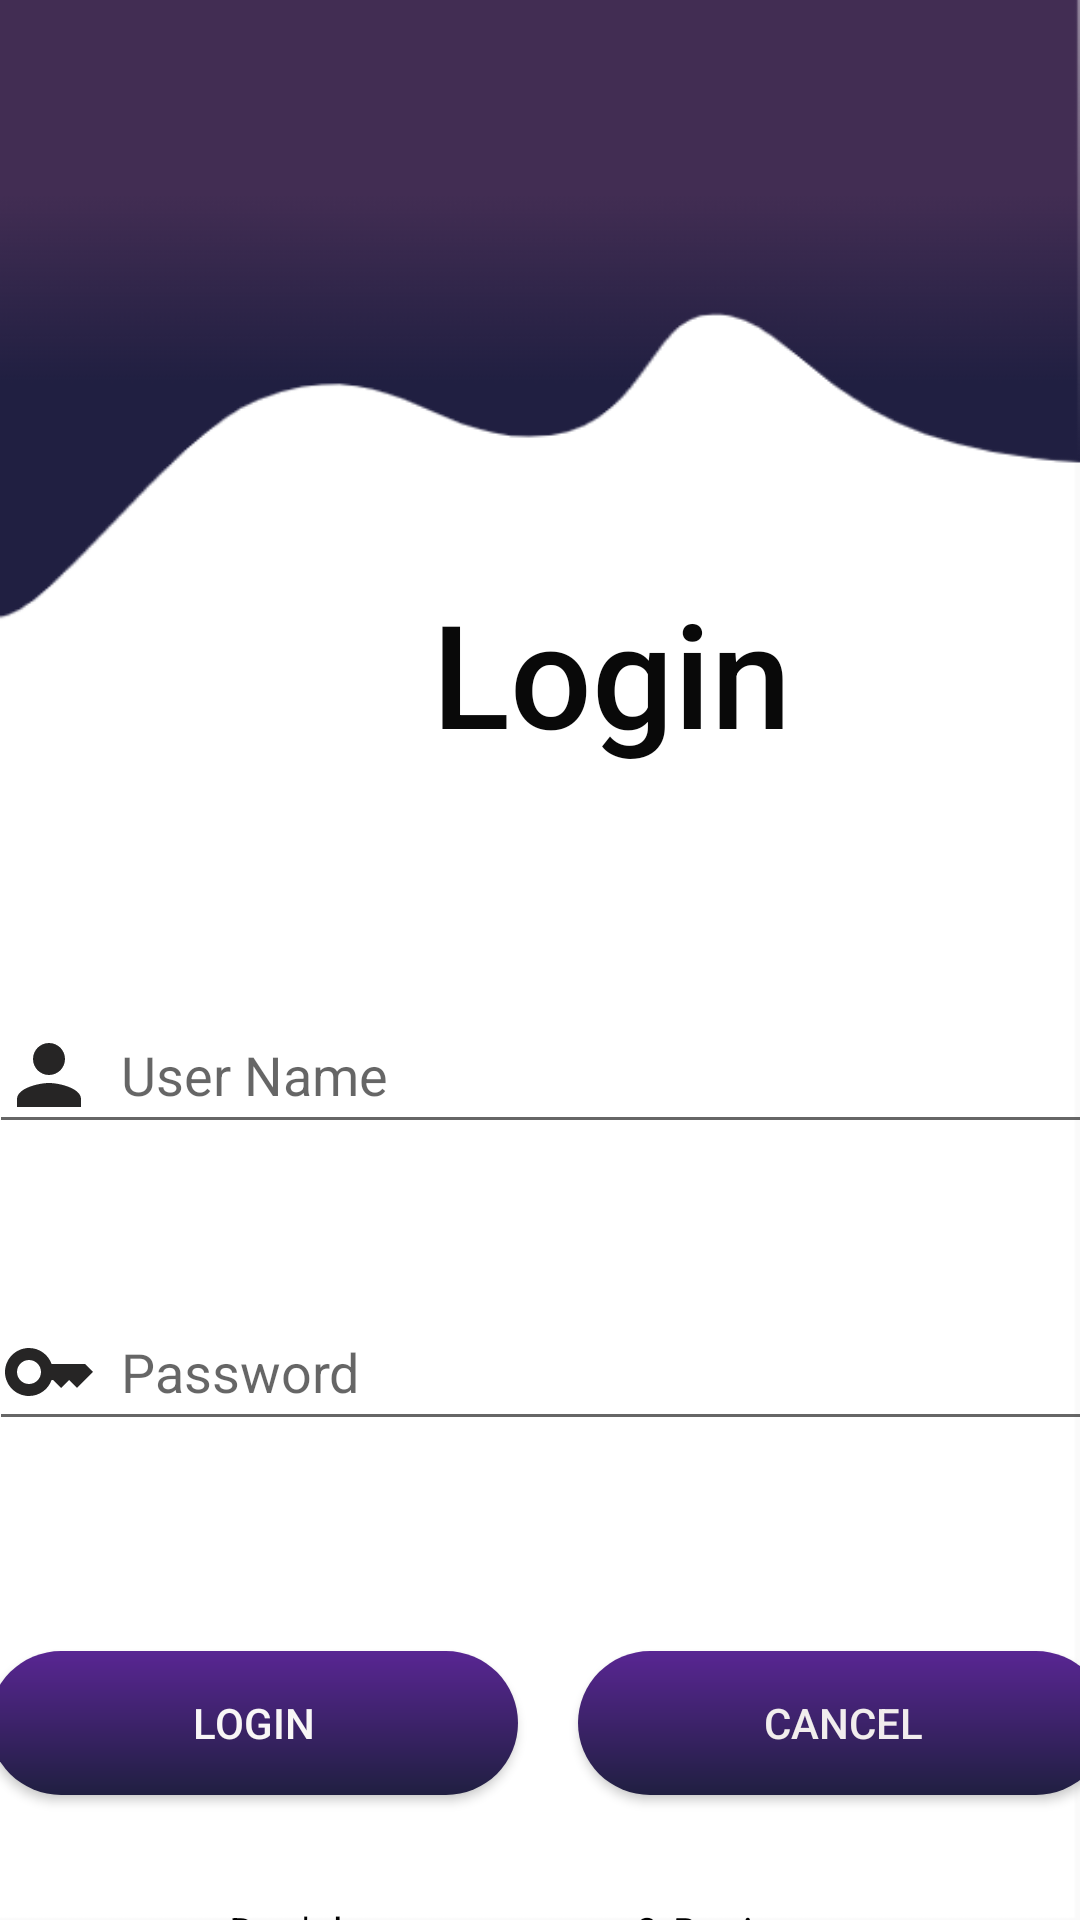

Android layout source for this screen:
<!-- AndroidManifest.xml: application theme Theme.Final_Todo -->
<!-- res/layout/fragment_login.xml -->
<?xml version="1.0" encoding="utf-8"?>
<androidx.constraintlayout.widget.ConstraintLayout xmlns:android="http://schemas.android.com/apk/res/android"
    xmlns:app="http://schemas.android.com/apk/res-auto"
    xmlns:tools="http://schemas.android.com/tools"
    android:layout_width="match_parent"
    android:layout_height="match_parent"
    android:theme="@style/statusRemoveTheme"
    android:background="@drawable/logbg"
    tools:context=".LoginFragment">

    <TextView
        android:id="@+id/textView7"
        android:layout_width="wrap_content"
        android:layout_height="wrap_content"
        android:layout_marginStart="144dp"
        android:layout_marginTop="192dp"
        android:fontFamily="sans-serif-medium"
        android:text="@string/login_btn"
        android:textColor="#090909"
        android:textSize="48sp"
        app:layout_constraintStart_toStartOf="parent"
        app:layout_constraintTop_toTopOf="parent" />

    <LinearLayout
        android:id="@+id/linearLayout"
        android:layout_width="408dp"
        android:layout_height="442dp"
        android:layout_marginStart="1dp"
        android:layout_marginTop="16dp"
        android:layout_marginEnd="1dp"
        android:orientation="vertical"
        android:paddingTop="30dp"
        app:layout_constraintEnd_toEndOf="parent"
        app:layout_constraintStart_toStartOf="parent"
        app:layout_constraintTop_toBottomOf="@+id/textView7">


        <EditText
            android:id="@+id/login_activity_username"
            android:layout_width="match_parent"
            android:layout_height="wrap_content"
            android:layout_margin="20dp"
            android:drawableLeft="@drawable/baseline_person_24"
            android:drawablePadding="8dp"
            android:ems="10"
            android:hint="@string/user_name_edit"
            android:inputType="textPersonName"
            android:minHeight="48dp"
            android:paddingTop="20dp" />

        <EditText
            android:id="@+id/login_activity_password"
            android:layout_width="match_parent"
            android:layout_height="wrap_content"
            android:layout_margin="20dp"
            android:drawableLeft="@drawable/baseline_key_24"
            android:drawablePadding="8dp"
            android:ems="10"
            android:hint="@string/password_edit_login"
            android:inputType="textPassword"
            android:minHeight="48dp"
            android:paddingTop="20dp" />

        <LinearLayout
            android:layout_width="393dp"
            android:layout_height="wrap_content"
            android:layout_margin="10dp"
            android:orientation="horizontal"
            android:paddingTop="30dp">

            <Button
                android:id="@+id/login_activity_btn_login"
                android:layout_width="wrap_content"
                android:layout_height="wrap_content"
                android:layout_margin="10dp"
                android:layout_weight="1"
                android:background="@drawable/button_shape"
                android:text="@string/login_button"
                android:textColor="#F8F6F6"
                app:cornerRadius="30dp" />

            <Button
                android:id="@+id/login_activity_btn_cancel"
                android:layout_width="wrap_content"
                android:layout_height="wrap_content"
                android:layout_margin="10dp"
                android:layout_weight="1"
                android:background="@drawable/button_shape"
                android:text="@string/cancel_btn"
                android:textColor="#F1EDED"
                app:cornerRadius="20dp" />
        </LinearLayout>

        <LinearLayout
            android:layout_width="match_parent"
            android:layout_height="46dp"
            android:orientation="horizontal">

            <TextView
                android:id="@+id/login_text"
                android:layout_width="wrap_content"
                android:layout_height="wrap_content"
                android:layout_marginLeft="100dp"
                android:layout_marginTop="16dp"
                android:text="@string/don_t_have_an_account"
                android:textColor="@color/black" />


            <TextView
                android:id="@+id/register_link"
                android:layout_width="wrap_content"
                android:layout_height="wrap_content"
                android:layout_marginStart="4dp"
                android:layout_marginTop="16dp"
                android:text="@string/register_txt"
                android:textColor="@android:color/black"
                android:textStyle="italic" />
        </LinearLayout>
    </LinearLayout>
</androidx.constraintlayout.widget.ConstraintLayout>
<!-- resources referenced by this layout -->
<resources>
  <color name="black">#FF000000</color>
  <!-- drawable baseline_key_24 (drawable) -->
  <vector android:height="32dp" android:tint="#262525"
      android:viewportHeight="24" android:viewportWidth="24"
      android:width="32dp" xmlns:android="http://schemas.android.com/apk/res/android">
      <path android:fillColor="@android:color/white" android:pathData="M21,10h-8.35C11.83,7.67 9.61,6 7,6c-3.31,0 -6,2.69 -6,6s2.69,6 6,6c2.61,0 4.83,-1.67 5.65,-4H13l2,2l2,-2l2,2l4,-4.04L21,10zM7,15c-1.65,0 -3,-1.35 -3,-3c0,-1.65 1.35,-3 3,-3s3,1.35 3,3C10,13.65 8.65,15 7,15z"/>
  </vector>
  <!-- drawable baseline_person_24 (drawable) -->
  <vector android:height="32dp" android:tint="#262525"
      android:viewportHeight="24" android:viewportWidth="24"
      android:width="32dp" xmlns:android="http://schemas.android.com/apk/res/android">
      <path android:fillColor="@android:color/white" android:pathData="M12,12c2.21,0 4,-1.79 4,-4s-1.79,-4 -4,-4 -4,1.79 -4,4 1.79,4 4,4zM12,14c-2.67,0 -8,1.34 -8,4v2h16v-2c0,-2.66 -5.33,-4 -8,-4z"/>
  </vector>
  <!-- drawable button_shape (drawable) -->
  <?xml version="1.0" encoding="utf-8"?>
  
  <shape android:shape="rectangle"
      xmlns:android="http://schemas.android.com/apk/res/android">
      <corners android:radius="100dp"/>
      <gradient
          android:angle="60"
          android:startColor="#592693"
          android:endColor="#201F41" />
  </shape>
  <!-- drawable logbg: png bitmap (drawable, 16190 bytes) -->
  <string name="cancel_btn">Cancel</string>
  <string name="don_t_have_an_account">Don\'t have an account?</string>
  <string name="login_btn">Login</string>
  <string name="login_button">Login</string>
  <string name="password_edit_login">Password</string>
  <string name="register_txt">Register.</string>
  <string name="user_name_edit">User Name</string>
  <style name="statusRemoveTheme" parent="Theme.AppCompat.DayNight.DarkActionBar">
          
          <item name="colorPrimary">@color/purple_500</item>
          <item name="colorPrimaryVariant">@color/purple_700</item>
          <item name="colorOnPrimary">@color/white</item>
          
          <item name="colorSecondary">@color/teal_200</item>
          <item name="colorSecondaryVariant">@color/teal_700</item>
          <item name="colorOnSecondary">@color/black</item>
          
          
          
          <item name="android:windowTranslucentStatus">false</item>
          <item name="android:statusBarColor">@android:color/transparent</item>
      </style>
  <style name="Theme.Final_Todo" parent="Theme.AppCompat.DayNight.DarkActionBar">
          
          <item name="colorPrimary">@color/purple_500</item>
          <item name="colorPrimaryVariant">@color/purple_700</item>
          <item name="colorOnPrimary">@color/white</item>
          
          <item name="colorSecondary">@color/teal_200</item>
          <item name="colorSecondaryVariant">@color/teal_700</item>
          <item name="colorOnSecondary">@color/black</item>
          
          <item name="android:statusBarColor">@color/purple_500</item>
          
      </style>
  <color name="purple_500">#201F41</color>
  <color name="purple_700">#FF3700B3</color>
  <color name="white">#FFFFFFFF</color>
  <color name="teal_200">#FF03DAC5</color>
  <color name="teal_700">#FF018786</color>
</resources>
